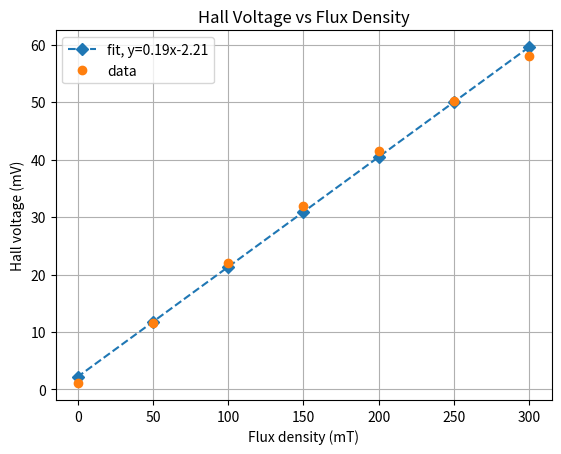

Write Python code to recreate this figure.
# -*- coding: utf-8 -*-
"""
Created on Thu May  9 21:21:42 2019

[redacted]
"""


import numpy as np
import matplotlib.pyplot as plt

x=[300,250,200,150,100,50,0.21]
y=[58.0,50.1,41.5,32.0,22.0,11.5,1.1]


#plt.errorbar(x, y, yerr=0.1, color='red', marker='|', label='error in potential', linestyle='none') 
a=np.polyfit(x,y,1,)
plt.plot(x, np.polyval(a,x), linestyle='dashed', label='fit, y=0.19x-2.21', marker='D')
print(a[0],a[1])
plt.plot(x,y, linestyle='none', marker='o', label='data')
plt.title('Hall Voltage vs Flux Density')
plt.xlabel('Flux density (mT)')
plt.ylabel('Hall voltage (mV)')
plt.legend(loc='upper left')
plt.grid(linestyle='-')

plt.savefig('x.jpg')   # save your plot with your favourite format: pdf, jpg, etc...
plt.show()   